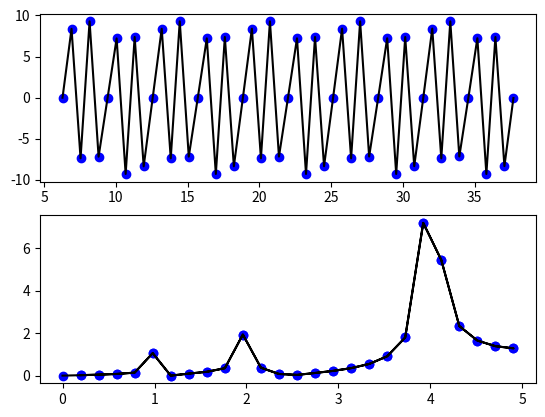

This figure's Python source:
#!/usr/bin/python

import numpy as np
import matplotlib.pyplot as plt

def my_funtion(t):
    p = np.sin(t)+2*np.sin(2*t)+10*np.sin(4*t) 
    return p


Freq_campionamento = 10;
punti = 51

t = np.arange(punti)
x = (t*2*3.1415)/Freq_campionamento+(t.shape[-1]*2*3.1415)/punti

freq = np.fft.fftfreq(t.shape[-1],d=1./(Freq_campionamento) )
S = np.fft.fft(my_funtion(x))
F = np.abs(freq)
A = np.abs(S*2/punti)

plt.subplot(211)
plt.plot(x,my_funtion(x),'bo',x, my_funtion(x),'k')

plt.subplot(212)
plt.plot(F,A,'bo',F,A,'k')

dati_out = np.array([x,my_funtion(x)])


#for i in range(0,punti):
#    print dati_out[0][i],dati_out[1][i]




plt.show()








